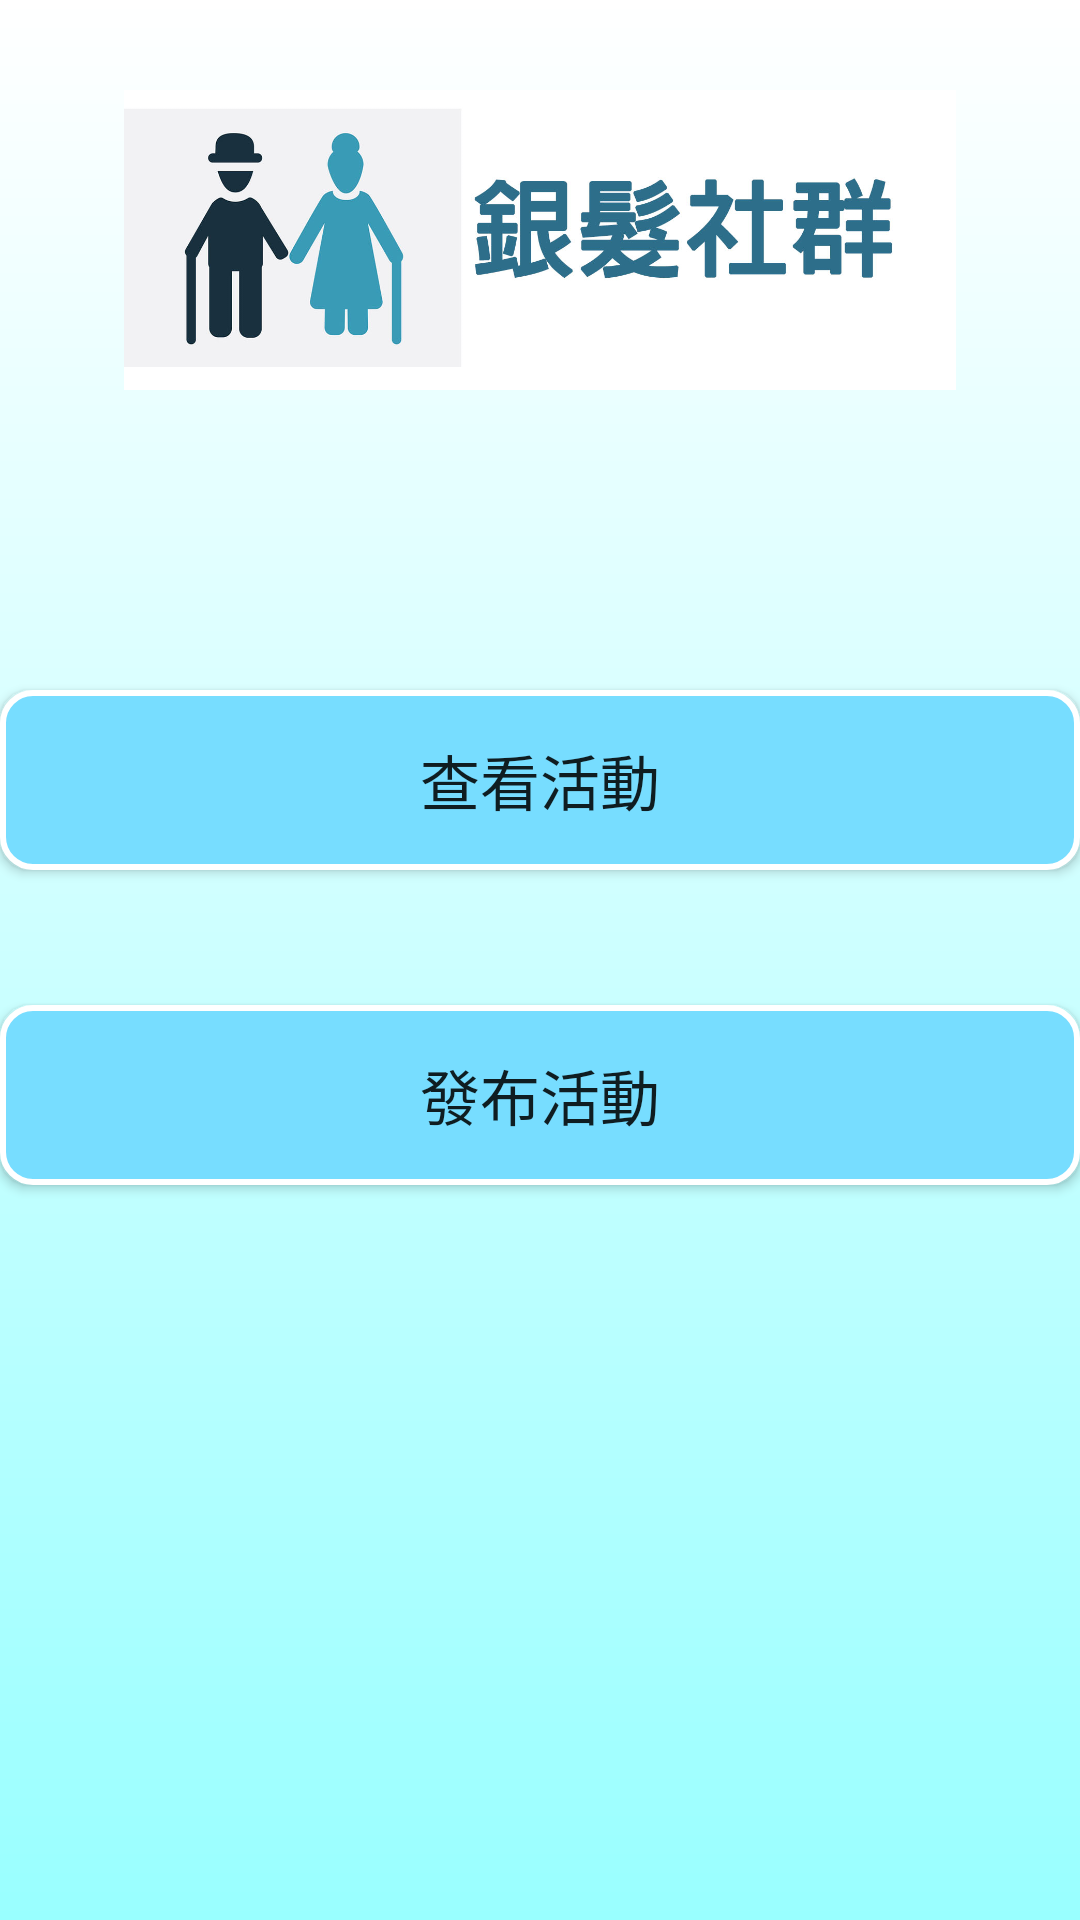

Write the Android layout XML for this screen, with the resource values it uses.
<!-- AndroidManifest.xml: application theme AppTheme -->
<!-- res/layout/activity_m_activities.xml -->
<?xml version="1.0" encoding="utf-8"?>
<LinearLayout xmlns:android="http://schemas.android.com/apk/res/android"
    android:layout_width="match_parent"
    android:layout_height="match_parent"
    xmlns:tools="http://schemas.android.com/tools"
    tools:context=".m_activity_pages"
    android:orientation="vertical"
    android:background="@drawable/startcolor" >
    <ImageView
        android:id="@+id/imageView1"
        android:layout_width="match_parent"
        android:layout_height="100dp"
        android:layout_alignParentLeft="false"
        android:layout_alignParentTop="false"
        android:maxHeight="150dp"
        android:maxWidth="400dp"
        android:layout_marginTop="30dp"
        android:src="@drawable/biglogo"
        />
    <Button
        android:id="@+id/a_button"
        android:layout_width="match_parent"
        android:layout_height="60dp"
        android:text="查看活動"
        android:textSize="20dp"
        android:background="@drawable/button_rounde"
        android:layout_marginTop="100dp"
        />
    <Button
        android:id="@+id/QRcode_button"
        android:layout_width="match_parent"
        android:layout_height="60dp"
        android:text="發布活動"
        android:textSize="20dp"
        android:background="@drawable/button_rounde"
        android:layout_marginTop="45dp"
        />

</LinearLayout>
<!-- resources referenced by this layout -->
<resources>
  <!-- drawable biglogo: jpg bitmap (drawable, 82345 bytes) -->
  <!-- drawable button_rounde (drawable) -->
  <?xml version="1.0" encoding="utf-8"?>
  <selector xmlns:android="http://schemas.android.com/apk/res/android">
  
      
      <item android:state_pressed="true">
          
          <shape android:shape="rectangle">
              
              <corners android:radius="15dip" />
              
              <stroke android:width="1dip" android:color="#538394" />
              
              <gradient android:angle="-90" android:startColor="#77BBFF" android:endColor="	#77BBFF"  />
          </shape>
      </item>
  
      
      <item android:color="@android:color/black">
          <shape android:shape="rectangle"  >
              <corners android:radius="10dip" />
              <stroke android:width="2dip" android:color="#fff" />
              <gradient android:angle="-90" android:startColor="#77DDFF" android:endColor="#77DDFF"  />
          </shape>
      </item>
  
  </selector>
  <!-- drawable startcolor (drawable) -->
  <?xml version="1.0" encoding="utf-8"?>
  <shape xmlns:android="http://schemas.android.com/apk/res/android">
      <gradient
          android:angle="270"
          android:startColor="@color/white"
          android:endColor="#99FFFF"/>
  
  
  </shape>
  <style name="AppTheme" parent="Theme.AppCompat.Light.DarkActionBar">
          
          <item name="colorPrimary">#88DDFF</item>
          <item name="colorPrimaryDark">#88DDFF</item>
          <item name="colorAccent">@color/colorAccent</item>
      </style>
  <color name="white">#FFFFFF</color>
  <color name="colorAccent">#FF005D</color>
</resources>
